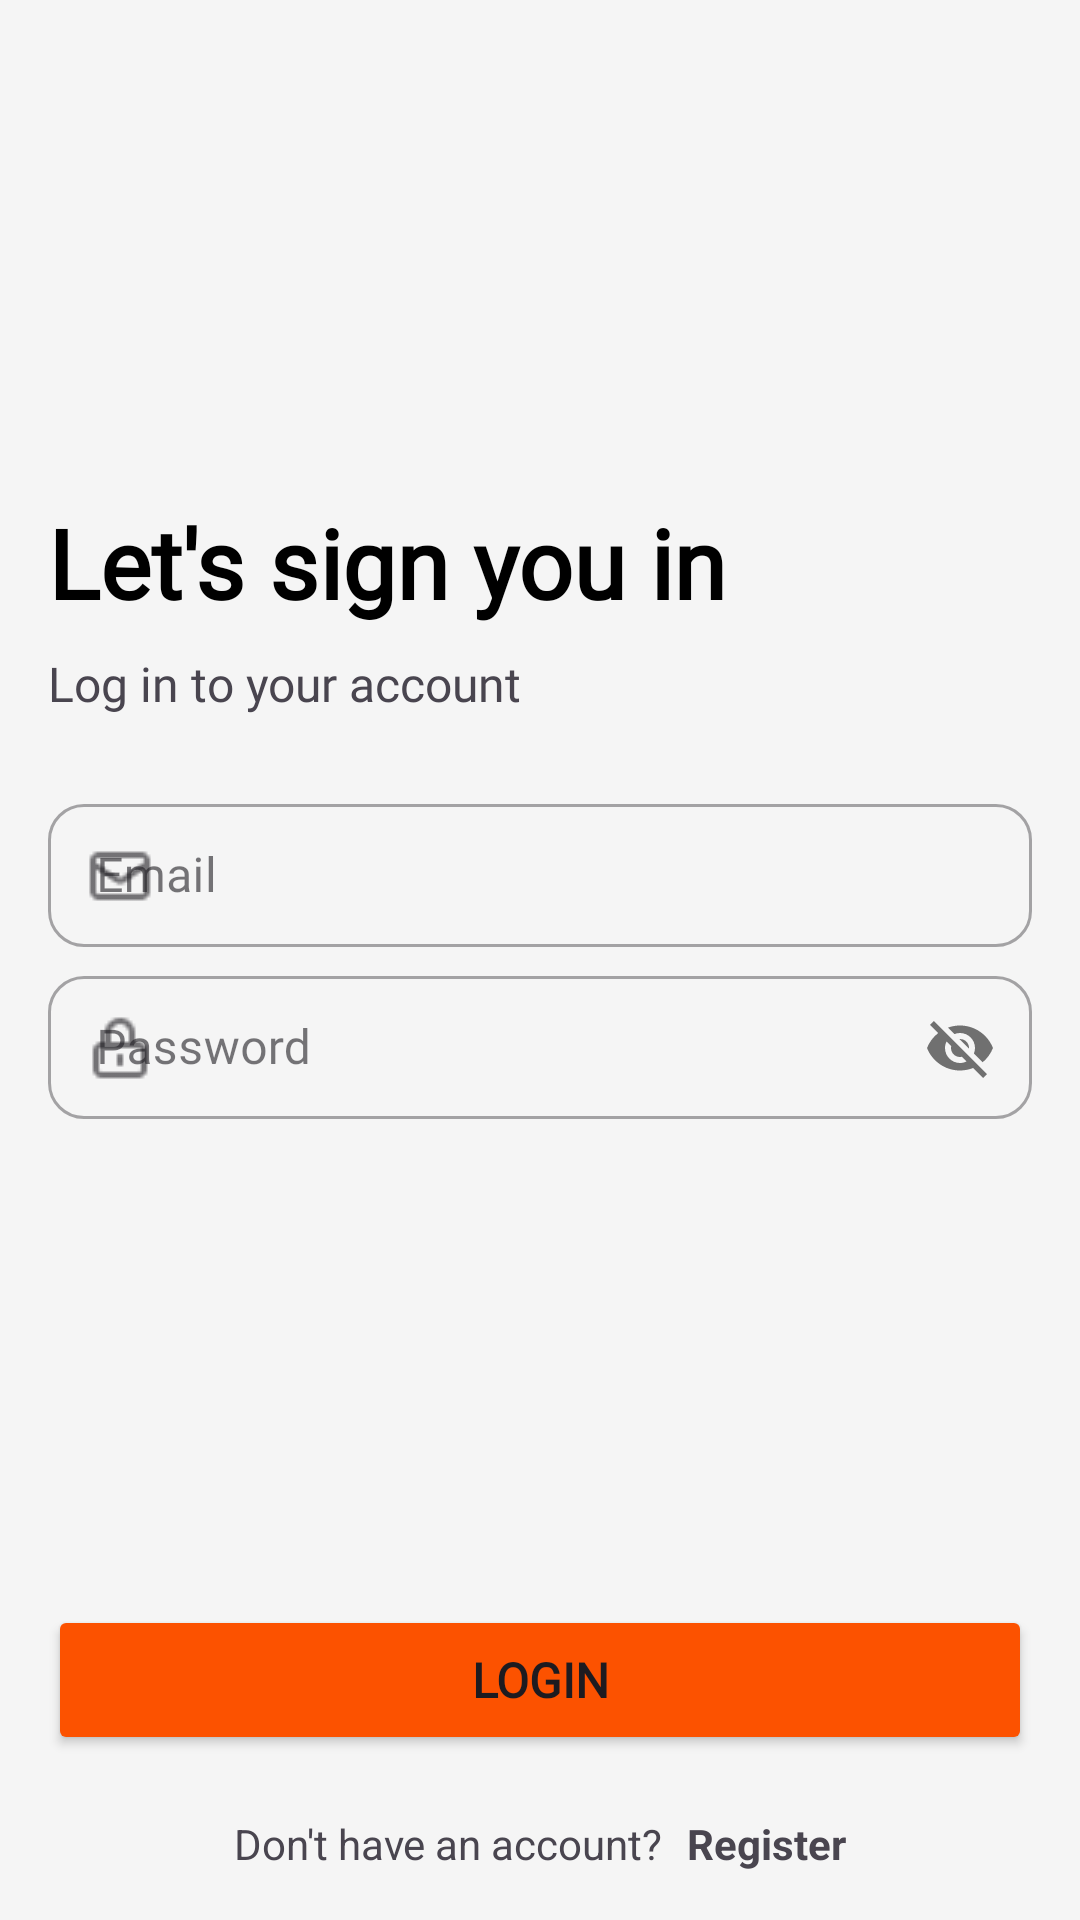

Layout XML and referenced resources for this Android screen:
<!-- AndroidManifest.xml: activity theme Theme.Material3.Light.NoActionBar -->
<!-- res/layout/activity_login.xml -->
<?xml version="1.0" encoding="utf-8"?>
<androidx.constraintlayout.widget.ConstraintLayout xmlns:android="http://schemas.android.com/apk/res/android"
    xmlns:app="http://schemas.android.com/apk/res-auto"
    xmlns:tools="http://schemas.android.com/tools"
    android:id="@+id/main"
    android:layout_width="match_parent"
    android:layout_height="match_parent"
    android:background="@color/surface"
    android:gravity="center"
    android:padding="16dp"
    tools:context=".ui.login.LoginActivity">

    <TextView
        android:id="@+id/tv_login_title"
        android:layout_width="0dp"
        android:layout_height="wrap_content"
        android:layout_marginTop="150dp"
        android:gravity="start"
        android:textColor="@color/black"
        android:text="@string/login_title"
        android:fontFamily="@font/plus_jakarta_sans"
        android:textSize="32sp"
        android:textStyle="bold"
        app:layout_constraintEnd_toEndOf="parent"
        app:layout_constraintHorizontal_bias="0.0"
        app:layout_constraintStart_toStartOf="parent"
        app:layout_constraintTop_toTopOf="parent" />

    <TextView
        android:id="@+id/tv_login_desc"
        android:layout_width="0dp"
        android:layout_height="wrap_content"
        android:fontFamily="@font/plus_jakarta_sans"
        android:gravity="start"
        android:text="@string/login_desc"
        android:layout_marginTop="8dp"
        android:textSize="16sp"
        app:layout_constraintEnd_toEndOf="parent"
        app:layout_constraintHorizontal_bias="0.0"
        app:layout_constraintStart_toStartOf="parent"
        app:layout_constraintTop_toBottomOf="@+id/tv_login_title" />

    <LinearLayout
        android:id="@+id/linearLayout"
        android:layout_width="match_parent"
        android:layout_height="wrap_content"
        android:layout_marginTop="12dp"
        android:orientation="vertical"
        app:layout_constraintEnd_toEndOf="parent"
        app:layout_constraintHorizontal_bias="0.0"
        app:layout_constraintStart_toStartOf="parent"
        app:layout_constraintTop_toBottomOf="@+id/tv_login_desc">

        <com.google.android.material.textfield.TextInputLayout
            android:id="@+id/input_email"
            android:layout_width="match_parent"
            android:layout_height="wrap_content"
            android:layout_marginTop="12dp"
            style="@style/Widget.MaterialComponents.TextInputLayout.OutlinedBox.Dense"
            app:endIconTint="@color/accent"
            app:startIconDrawable="@drawable/ic_email_state"
            app:boxCornerRadiusBottomEnd="12dp"
            app:boxCornerRadiusTopEnd="12dp"
            app:boxCornerRadiusBottomStart="12dp"
            app:boxCornerRadiusTopStart="12dp">

            <com.google.android.material.textfield.TextInputEditText
                android:id="@+id/etEmail"
                android:layout_width="match_parent"
                android:layout_height="wrap_content"
                android:fontFamily="@font/plus_jakarta_sans"
                android:hint="@string/email"
                android:textCursorDrawable="@drawable/custom_cursor"
                android:textColorHint="@color/accent"
                android:textColorHighlight="@color/accent"
                >

            </com.google.android.material.textfield.TextInputEditText>

        </com.google.android.material.textfield.TextInputLayout>

        <com.google.android.material.textfield.TextInputLayout
            android:id="@+id/input_password"
            android:layout_width="match_parent"
            android:layout_height="wrap_content"
            android:layout_marginTop="4dp"
            app:endIconTint="@color/accent"
            style="@style/Widget.MaterialComponents.TextInputLayout.OutlinedBox.Dense"
            app:startIconDrawable="@drawable/ic_password_state"
            app:boxCornerRadiusBottomEnd="12dp"
            app:boxCornerRadiusTopEnd="12dp"
            app:boxCornerRadiusBottomStart="12dp"
            app:boxCornerRadiusTopStart="12dp"
            app:passwordToggleEnabled="true">

            <com.google.android.material.textfield.TextInputEditText
                android:id="@+id/etPassword"
                android:layout_width="match_parent"
                android:layout_height="wrap_content"
                android:fontFamily="@font/plus_jakarta_sans"
                android:hint="@string/password"
                android:textCursorDrawable="@drawable/custom_cursor"
                android:textColorHint="@color/accent"
                android:textColorHighlight="@color/accent"
                >

            </com.google.android.material.textfield.TextInputEditText>

        </com.google.android.material.textfield.TextInputLayout>

    </LinearLayout>

    <Button
        android:id="@+id/btn_login"
        android:layout_width="wrap_content"
        android:layout_height="wrap_content"
        android:layout_marginBottom="20dp"
        android:height="50dp"
        android:width="380dp"
        android:textSize="16sp"
        android:backgroundTint="@color/accent"
        android:fontFamily="@font/plus_jakarta_sans"
        android:text="@string/login"
        android:textStyle="bold"
        android:gravity="center"
        android:textAllCaps="true"
        app:layout_constraintBottom_toTopOf="@+id/linearLayout2"
        app:layout_constraintEnd_toEndOf="parent"
        app:layout_constraintStart_toStartOf="@+id/linearLayout"
        />

    <LinearLayout
        android:id="@+id/linearLayout2"
        android:layout_width="match_parent"
        android:layout_height="wrap_content"
        android:gravity="center"
        android:orientation="horizontal"
        app:layout_constraintBottom_toBottomOf="parent">

        <TextView
            android:layout_width="wrap_content"
            android:layout_height="wrap_content"
            android:text="@string/don_t_have_an_account"
            android:paddingEnd="8dp"
            tools:ignore="RtlSymmetry" />

        <TextView
            android:id="@+id/btn_register"
            android:textStyle="bold"
            android:layout_width="wrap_content"
            android:layout_height="wrap_content"
            android:text="@string/register" />
    </LinearLayout>

    <ProgressBar
        android:id="@+id/progressBar"
        android:layout_width="wrap_content"
        android:layout_height="wrap_content"
        android:visibility="gone"
        app:layout_constraintTop_toTopOf="parent"
        app:layout_constraintBottom_toBottomOf="parent"
        app:layout_constraintStart_toStartOf="parent"
        app:layout_constraintEnd_toEndOf="parent">

    </ProgressBar>


</androidx.constraintlayout.widget.ConstraintLayout>
<!-- resources referenced by this layout -->
<resources>
  <color name="accent">#FC5200</color>
  <color name="black">#FF000000</color>
  <color name="surface">#F5F5F5</color>
  <!-- drawable custom_cursor (drawable) -->
  <?xml version="1.0" encoding="utf-8"?>
  <shape xmlns:android="http://schemas.android.com/apk/res/android" android:shape="rectangle">
      <size android:width="2dp" />
      <solid android:color="@color/accent"/>
  </shape>
  <!-- drawable ic_email_state (drawable) -->
  <?xml version="1.0" encoding="utf-8"?>
  <selector xmlns:android="http://schemas.android.com/apk/res/android">
      <item android:drawable="@drawable/ic_email_filled" android:state_focused="true"/>
      <item android:drawable="@drawable/ic_email_outline"/>
  </selector>
  <!-- drawable ic_password_state (drawable) -->
  <?xml version="1.0" encoding="utf-8"?>
  <selector xmlns:android="http://schemas.android.com/apk/res/android">
      <item android:drawable="@drawable/ic_lock_filled" android:state_focused="true"/>
      <item android:drawable="@drawable/ic_lock_outline"/>
  </selector>
  <string name="don_t_have_an_account">Don\'t have an account?</string>
  <string name="email">Email</string>
  <string name="login">Login</string>
  <string name="login_desc">Log in to your account</string>
  <string name="login_title">Let\'s sign you in</string>
  <string name="password">Password</string>
  <string name="register">Register</string>
  <!-- drawable ic_email_filled: png bitmap (drawable, 414 bytes) -->
  <!-- drawable ic_email_outline: png bitmap (drawable, 444 bytes) -->
  <!-- drawable ic_lock_filled: png bitmap (drawable, 402 bytes) -->
  <!-- drawable ic_lock_outline: png bitmap (drawable, 459 bytes) -->
</resources>
